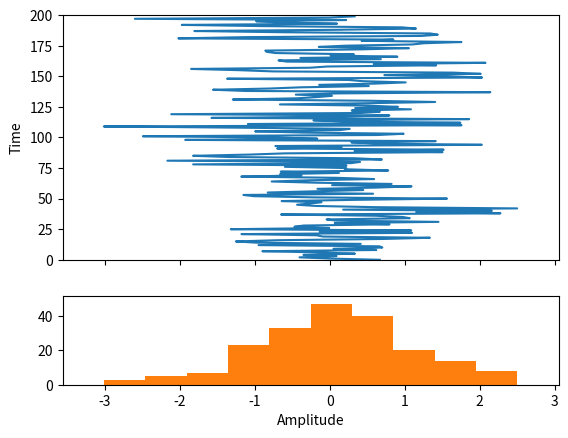

Write Python code to recreate this figure.
# -*- coding: utf-8 -*-
"""
Created on Tue Feb 18 10:01:53 2014

[redacted]
"""
import matplotlib.gridspec as gridspec
from pylab import *
# Used for arbitrary subplots, with possible aliasing between them and all that      
    
    
def plot_sighisto(X,M=10,fig=None):
    figure(fig); clf()
    G = gridspec.GridSpec(12, 12)
    ax1 = subplot(G[0:8, 0:12])
    ax2 = subplot(G[9:12, 0:12],sharex=ax1)
    #G.update(left=0.05, right=0.48, wspace=0.05)
    N=len(X)
    D=max(X)-min(X) 
    ax1.plot(X,range(N))
    ax1.set_ylabel('Time')
    ax1.axis([min(X)-D/10, max(X)+D/10, 0, N])
    # make these tick labels invisible
    setp( ax1.get_xticklabels(), visible=False)
    (n,b,p)=plt.hist(X,M)
    ax2.hist(X,M)
    ax2.set_xlabel('Amplitude')  
    ax2.set_ylim([0, 1.1*max(n)])
    #ax2.axis([min(X)-D/10, max(X)+D/10, 0, 1.1*max(h)])
    # Reset the bottom subplot to have xticks
    #setp(gca,'xtickMode', 'auto')


if __name__ == '__main__':
        import scipy.stats as stats
        import matplotlib.gridspec as gridspec
# Used for arbitrary subplots, with possible aliasing between them and all that      
        rv=stats.norm(loc=0,scale=1) 
        plot_sighisto(rv.rvs(200),fig=2)